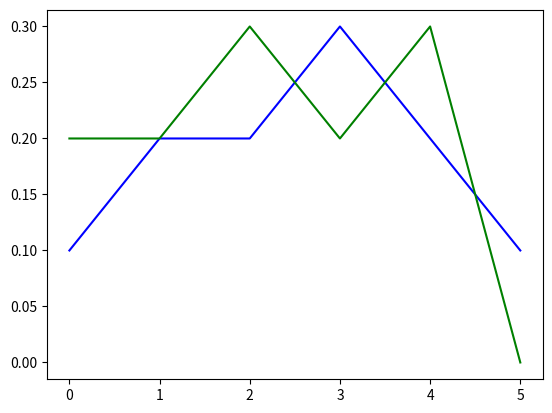

This chart was generated by the following Python code:
import matplotlib.pyplot as plt

x = [0, 1, 2, 3, 4, 5]

y = [0.1, 0.2, 0.2, 0.3, 0.2, 0.1]

y2 = [0.2, 0.2, 0.3, 0.2, 0.3, 0]

plt.plot(x, y, 'b', x, y2, 'g')

plt.show()